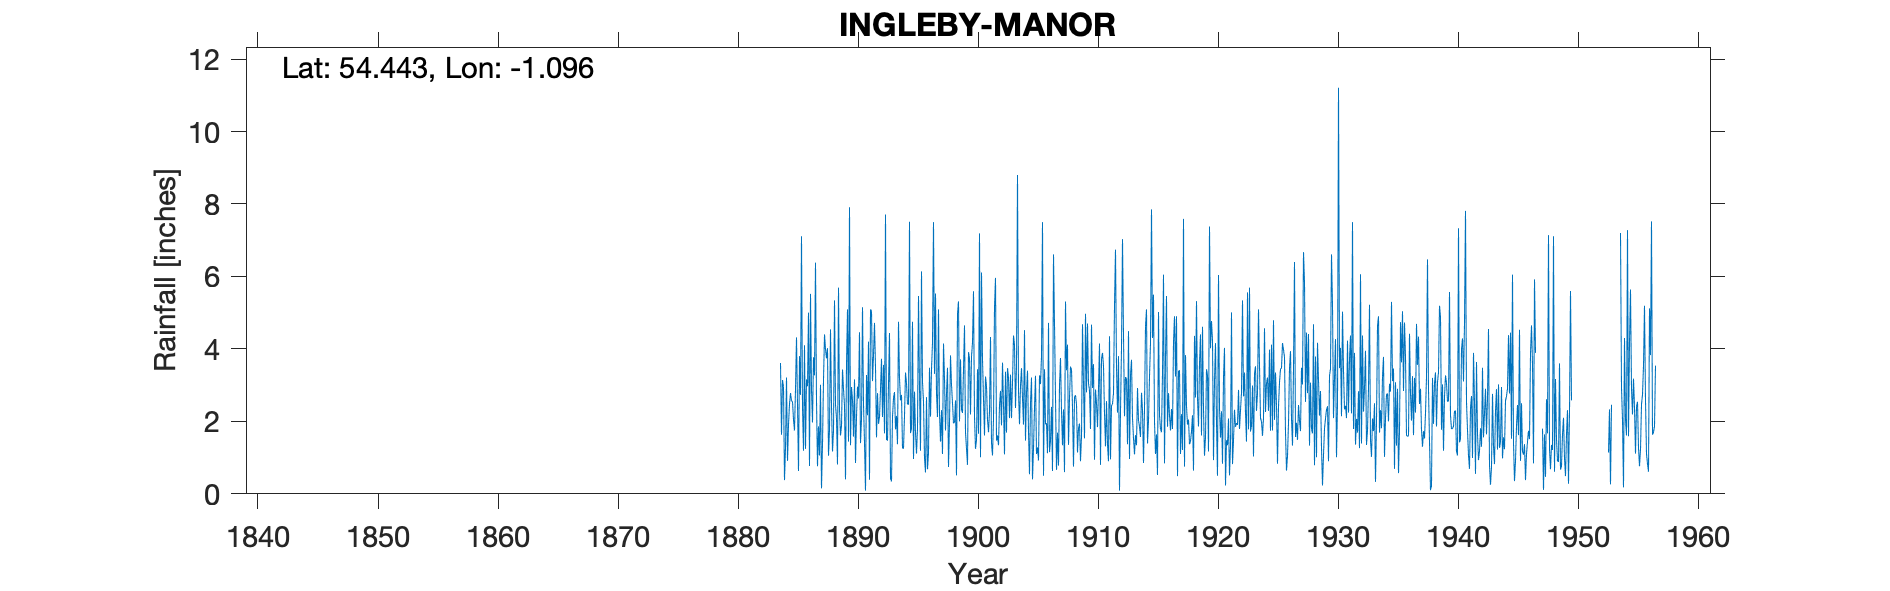

The table this chart was drawn from, first rows:
INGLEBY MANOR, , , , , , , , , , , , , , , , , , , , , , , 
Grid ref, NZ587057, Long, -1.096, Lat, 54.44, Elevation, 440, ft, , , , , , , , , , , , , , , 
Station no, 3480, , , , , , , , , , , , , , , , , , , , , , 
, 1880, 1881, 1882, 1883, 1884, 1885, 1886, 1887, 1888, 1889, 1890, 1891, 1892, 1893, 1894, 1895, 1896, 1897, 1898, 1899, 1900, 1901, 1902
January, , , , , 3.61, 2.54, 4.1, 2.57, 1.05, 1.61, 2.6, 1.42, 1.56, 3.02, 2.58, 4.75, 0.99, 2.76, 0.74, 3.71, 4.18, 1.61, 1.47
February, , , , , 1.63, 2.05, 1.24, 0.76, 1.77, 1.88, 1.58, 0.09, 2.78, 4.44, 2.73, 0.96, 0.59, 2.12, 1.95, 2.34, 5.59, 3.24, 1.61
March, , , , , 3.14, 1.75, 3.16, 1.86, 4.54, 3.43, 3.16, 3.28, 1.93, 0.43, 1.26, 2.82, 2.67, 5.09, 3.82, 2.23, 2.12, 2.97, 1.34
April, , , , , 2.95, 2.89, 2.97, 1.06, 2.43, 2.89, 0.85, 2.17, 2.13, 0.34, 1.25, 1.69, 0.68, 2.22, 3.01, 3.42, 1.24, 2.04, 2.45
May, , , , , 0.38, 4.32, 5, 3.01, 1.17, 2.44, 2.13, 4.2, 2.88, 2.12, 2.15, 1.11, 1.13, 1.44, 2.5, 4.65, 1.49, 1.7, 2.84
June, , , , , 1.27, 2.47, 0.77, 0.15, 1.75, 0.4, 2.96, 0.39, 3.73, 2.64, 3.35, 1.81, 3.48, 2.31, 1.95, 1.69, 3.44, 2.28, 1.89
July, , , , , 3.21, 0.63, 5.52, 1.37, 5.34, 3.56, 2.63, 5.09, 2.12, 2.81, 3.05, 5.46, 2.13, 1.1, 1.97, 1.25, 1.66, 4.33, 3.62
August, , , , , 0.91, 3.8, 2.87, 3.14, 2.46, 5.09, 4.46, 5.04, 3.56, 1.78, 2.47, 2.92, 3.43, 4.15, 2.58, 0.8, 7.19, 1.4, 2.45
September, , , , , 1.91, 2.73, 1.97, 4.4, 2.08, 1.44, 1.4, 3.11, 1.67, 2.15, 2.47, 1.19, 4.18, 3.19, 0.51, 3.91, 1.01, 1.06, 1.09
October, , , , , 2.48, 7.11, 3.77, 4, 0.81, 7.91, 2.04, 3.83, 7.71, 1.37, 7.51, 6.14, 7.5, 1.75, 4.97, 3.74, 6.11, 2.07, 3.37
November, , , , , 2.78, 2.39, 3.27, 3.74, 5.69, 1.34, 5.15, 4.72, 1.5, 4.75, 1.68, 3.08, 3.31, 2.76, 5.31, 2.19, 3.71, 5.15, 1.69
December, , , , , 2.57, 1.19, 6.38, 4.02, 2.32, 2.95, 2.47, 3.49, 1.47, 3.19, 1.79, 2.55, 5.53, 3.48, 2, 3.78, 2.63, 5.96, 3.47
Total, , , , , 26.84, 33.87, 41.02, 30.08, 31.41, 34.94, 31.43, 36.83, 33.04, 29.04, 32.29, 34.48, 35.62, 32.37, 31.31, 33.71, 40.37, 33.81, 27.29
IDR 1881-83 totals removed as estimates …, , , , , , , , , , , , , , , , , , , , , , , 
IDR 1919 Jun, , , , , , , , , , , , , , , , , , , , , , , 
IDR 1946 Sep, , , , , , , , , , , , , , , , , , , , , , , 
